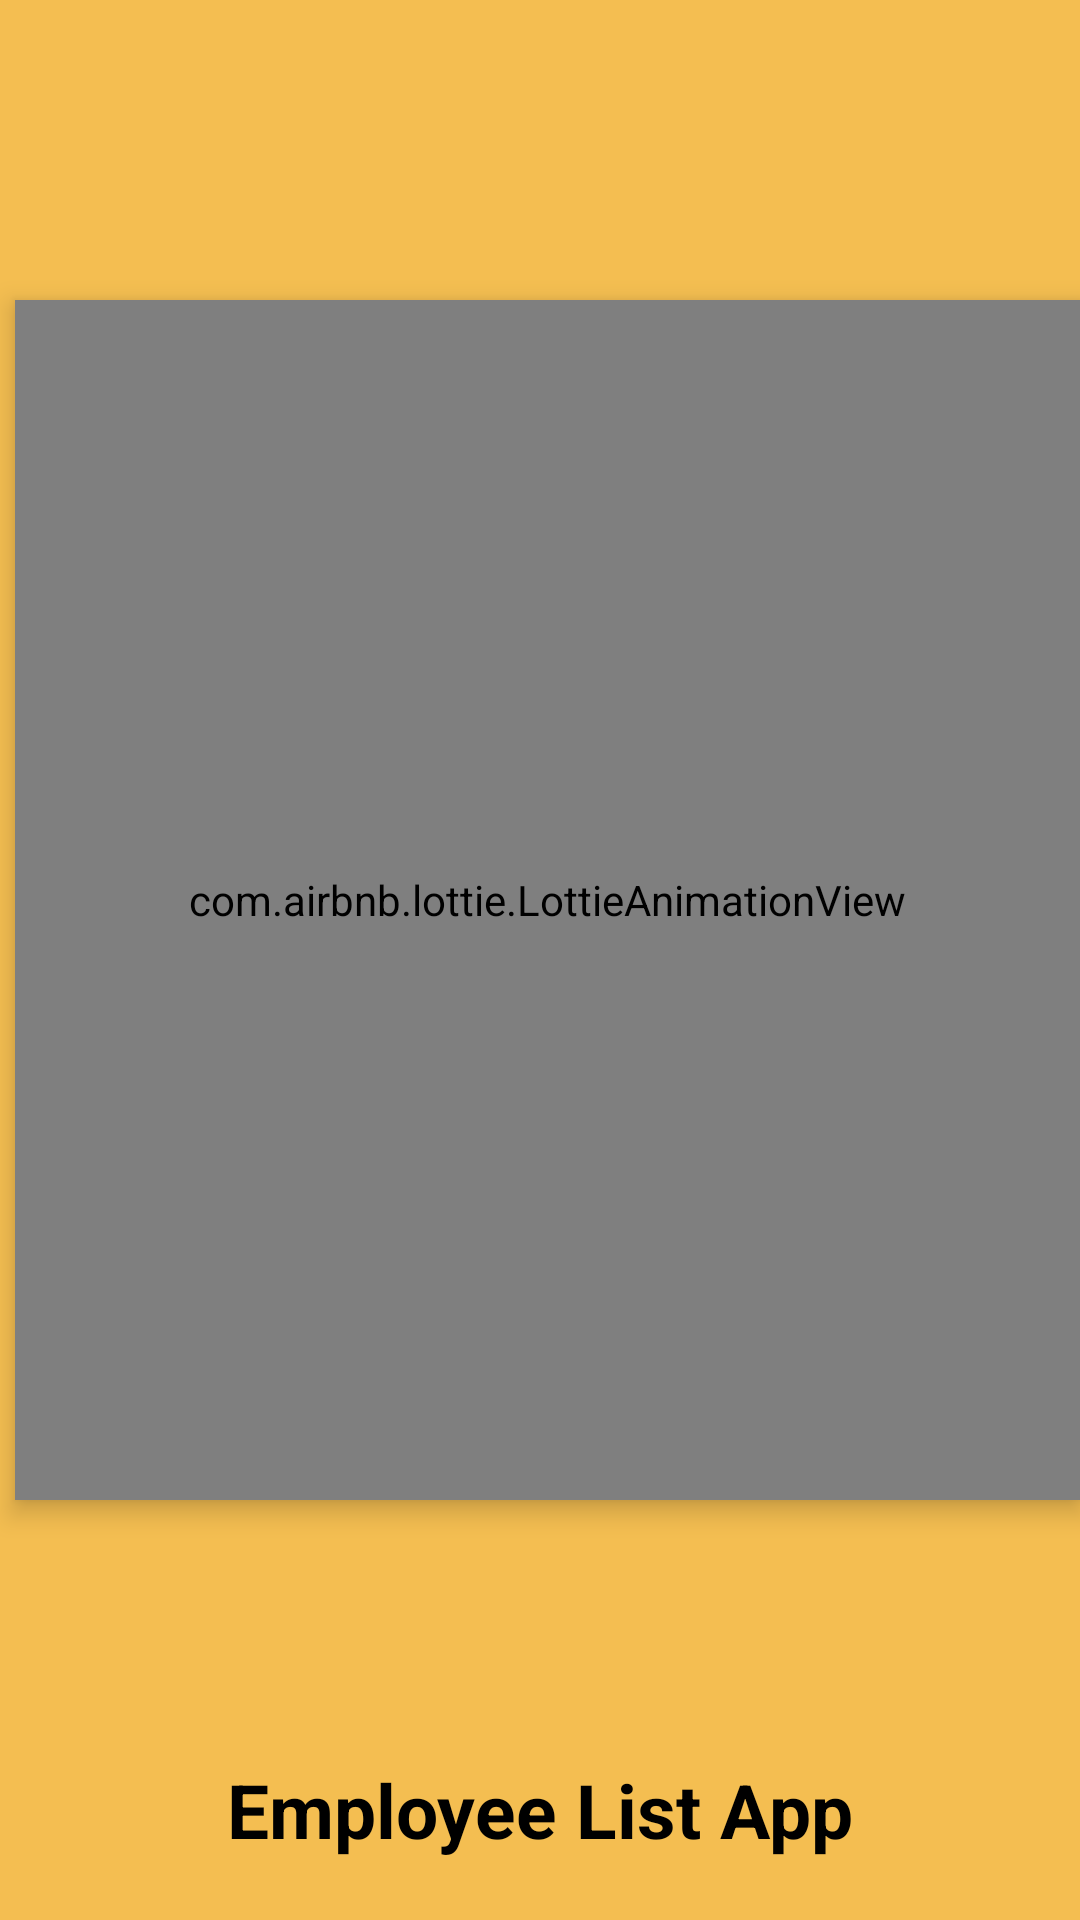

The Android layout XML behind this screen, and the referenced resources:
<!-- AndroidManifest.xml: application theme Theme.Projectreqres -->
<!-- res/layout/activity_splash_screen.xml -->
<?xml version="1.0" encoding="utf-8"?>
<RelativeLayout xmlns:android="http://schemas.android.com/apk/res/android"
    xmlns:app="http://schemas.android.com/apk/res-auto"
    xmlns:tools="http://schemas.android.com/tools"
    android:id="@+id/main"
    android:layout_width="match_parent"
    android:layout_height="match_parent"
    android:background="@color/yellow_500"
    tools:context=".SplashScreen">

    <TextView
        android:id="@+id/App_Name"
        android:layout_width="wrap_content"
        android:layout_height="wrap_content"
        android:textColor="@color/black"
        android:text="Employee List App"
        android:textSize="25sp"
        android:textStyle="bold"
        android:layout_alignParentBottom="true"
        android:layout_centerHorizontal="true"
        android:layout_margin="20dp"/>

    <com.airbnb.lottie.LottieAnimationView
        android:id="@+id/Lottie_Animation"
        android:layout_width="400dp"
        android:layout_height="400dp"
        android:layout_marginTop="100dp"
        android:layout_marginStart="5dp"
        app:lottie_autoPlay="true"
        android:elevation="5dp"
        app:lottie_rawRes="@raw/employee2"/>

</RelativeLayout>
<!-- resources referenced by this layout -->
<resources>
  <color name="black">#FF000000</color>
  <color name="yellow_500">#F4BE51</color>
  <style name="Theme.Projectreqres" parent="Base.Theme.Projectreqres" />
  <style name="Base.Theme.Projectreqres" parent="Theme.Material3.DayNight.NoActionBar">
          
          
      </style>
</resources>
